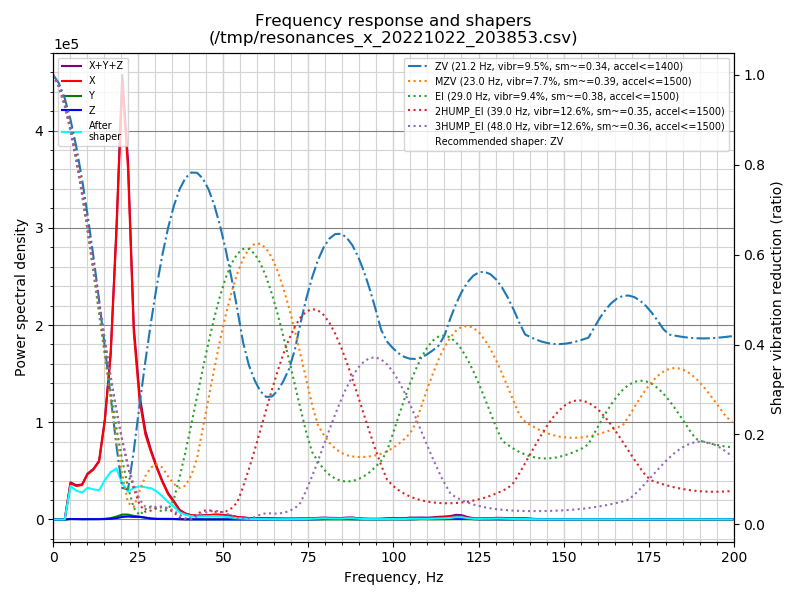

Source data for this figure (header and first rows):
freq, psd_x, psd_y, psd_z, psd_xyz
0.0, 3.286e+04, 3.677e+02, 3.642e+02, 3.360e+04
1.7, 1.232e+05, 1.637e+03, 1.726e+03, 1.266e+05
3.4, 1.457e+05, 1.903e+03, 1.879e+03, 1.495e+05
5.1, 1.940e+05, 2.311e+03, 2.350e+03, 1.986e+05
6.8, 2.373e+05, 2.937e+03, 2.650e+03, 2.429e+05
8.5, 3.051e+05, 2.822e+03, 2.285e+03, 3.102e+05
10.1, 4.745e+05, 3.924e+03, 2.862e+03, 4.813e+05
11.8, 6.093e+05, 4.618e+03, 3.643e+03, 6.176e+05
13.5, 8.109e+05, 5.807e+03, 4.204e+03, 8.209e+05
15.2, 1.561e+06, 1.101e+04, 6.357e+03, 1.578e+06
16.9, 2.877e+06, 2.321e+04, 1.213e+04, 2.912e+06
18.6, 5.530e+06, 5.572e+04, 2.597e+04, 5.612e+06
20.3, 9.169e+06, 1.038e+05, 5.372e+04, 9.327e+06
22.0, 7.974e+06, 1.117e+05, 6.772e+04, 8.153e+06
23.7, 4.571e+06, 8.817e+04, 6.366e+04, 4.723e+06
25.4, 3.120e+06, 7.365e+04, 6.827e+04, 3.262e+06
27.1, 2.378e+06, 5.128e+04, 5.186e+04, 2.481e+06
28.7, 2.014e+06, 2.953e+04, 2.830e+04, 2.072e+06
30.4, 1.628e+06, 1.852e+04, 1.943e+04, 1.666e+06
32.1, 1.240e+06, 1.527e+04, 1.979e+04, 1.275e+06
33.8, 8.810e+05, 1.546e+04, 2.246e+04, 9.189e+05
35.5, 6.333e+05, 1.495e+04, 1.964e+04, 6.679e+05
37.2, 3.420e+05, 9.279e+03, 1.137e+04, 3.627e+05
38.9, 2.284e+05, 7.292e+03, 6.805e+03, 2.425e+05
40.6, 1.668e+05, 5.524e+03, 5.017e+03, 1.774e+05
42.3, 1.584e+05, 4.901e+03, 5.104e+03, 1.684e+05
44.0, 1.818e+05, 4.460e+03, 3.987e+03, 1.903e+05
45.7, 1.982e+05, 3.802e+03, 3.544e+03, 2.056e+05
47.4, 2.287e+05, 4.547e+03, 4.938e+03, 2.382e+05
49.0, 2.308e+05, 4.226e+03, 6.342e+03, 2.414e+05
50.7, 2.110e+05, 4.059e+03, 7.340e+03, 2.224e+05
52.4, 1.918e+05, 4.284e+03, 6.242e+03, 2.024e+05
54.1, 1.327e+05, 5.375e+03, 4.564e+03, 1.427e+05
55.8, 1.056e+05, 6.634e+03, 4.050e+03, 1.163e+05
57.5, 7.914e+04, 7.213e+03, 3.668e+03, 9.002e+04
59.2, 6.985e+04, 5.602e+03, 4.026e+03, 7.948e+04
60.9, 7.558e+04, 4.777e+03, 4.237e+03, 8.459e+04
62.6, 8.771e+04, 2.991e+03, 5.799e+03, 9.650e+04
64.3, 6.648e+04, 2.713e+03, 8.559e+03, 7.775e+04
66.0, 5.631e+04, 2.885e+03, 1.028e+04, 6.947e+04
67.6, 5.720e+04, 3.719e+03, 1.102e+04, 7.194e+04
69.3, 5.381e+04, 4.234e+03, 9.028e+03, 6.707e+04
71.0, 5.977e+04, 3.238e+03, 7.596e+03, 7.060e+04
72.7, 6.754e+04, 2.551e+03, 9.993e+03, 8.008e+04
74.4, 6.955e+04, 2.379e+03, 1.353e+04, 8.546e+04
76.1, 8.617e+04, 2.434e+03, 1.472e+04, 1.033e+05
77.8, 1.016e+05, 2.786e+03, 2.369e+04, 1.281e+05
79.5, 1.143e+05, 3.585e+03, 3.908e+04, 1.570e+05
81.2, 7.310e+04, 4.558e+03, 5.976e+04, 1.374e+05
82.9, 5.095e+04, 5.603e+03, 7.668e+04, 1.332e+05
84.6, 6.267e+04, 4.580e+03, 5.784e+04, 1.251e+05
86.2, 1.128e+05, 4.321e+03, 5.443e+04, 1.716e+05
87.9, 1.415e+05, 3.644e+03, 3.654e+04, 1.817e+05
89.6, 8.801e+04, 3.065e+03, 2.843e+04, 1.195e+05
91.3, 5.948e+04, 2.904e+03, 2.734e+04, 8.973e+04
93.0, 4.621e+04, 2.680e+03, 2.710e+04, 7.599e+04
94.7, 4.655e+04, 2.697e+03, 2.142e+04, 7.066e+04
96.4, 5.346e+04, 3.061e+03, 2.262e+04, 7.914e+04
98.1, 8.768e+04, 4.725e+03, 2.977e+04, 1.222e+05
99.8, 1.115e+05, 6.158e+03, 3.818e+04, 1.558e+05
... 59 more rows
